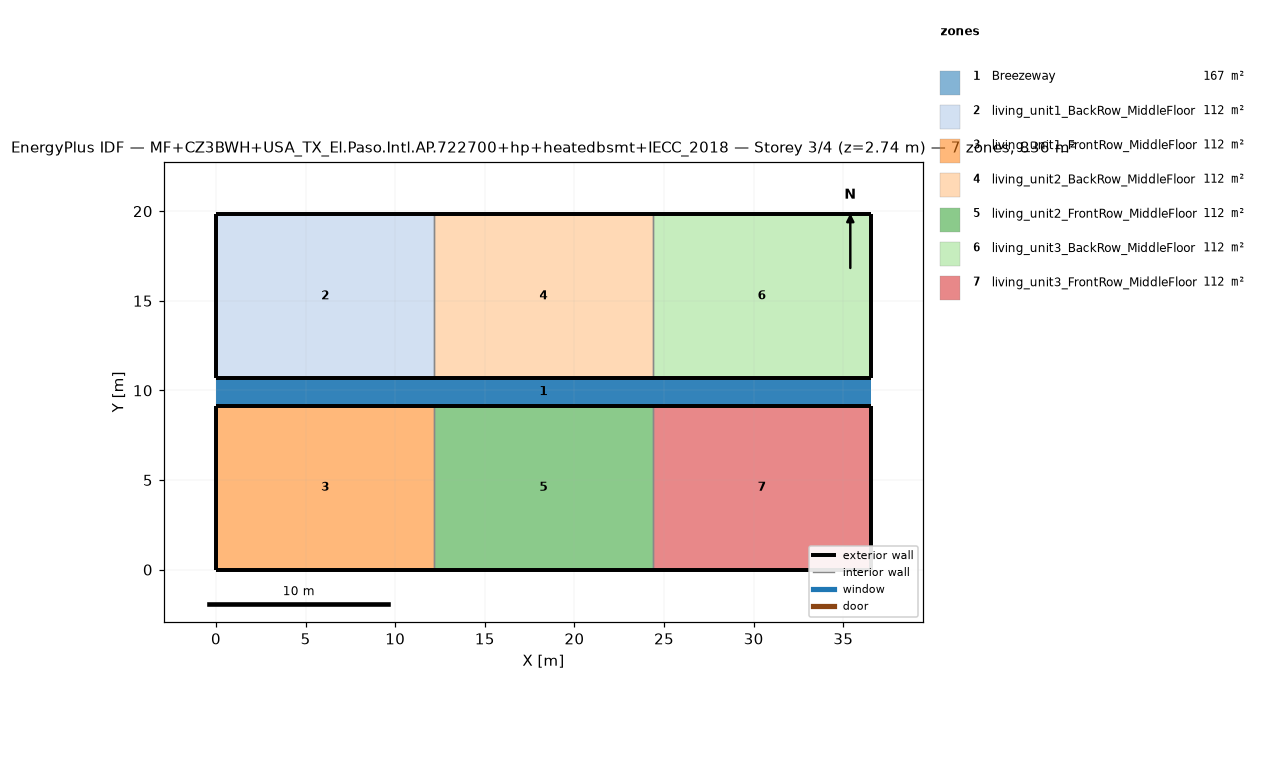
=== STOREY PLAN SPEC (per zone: floor XY polygon, exterior-wall plan segments, windows/doors) ===
zone 1: Breezeway  (167.0 m²)
  floor: (36.54, 9.16) (0.00, 9.16) (0.00, 10.68) (36.54, 10.68)
  floor: (36.54, 9.16) (0.00, 9.16) (0.00, 10.68) (36.54, 10.68)
  floor: (36.54, 9.16) (0.00, 9.16) (0.00, 10.68) (36.54, 10.68)
zone 2: living_unit1_BackRow_MiddleFloor  (111.5 m²)
  floor: (12.18, 10.68) (0.00, 10.68) (0.00, 19.84) (12.18, 19.84)
  exterior wall: (0.00, 10.68) – (12.18, 10.68)  [12.2 m]
  exterior wall: (12.18, 19.84) – (0.00, 19.84)  [12.2 m]
  exterior wall: (0.00, 19.84) – (0.00, 10.68)  [9.2 m]
  interior walls: 1
zone 3: living_unit1_FrontRow_MiddleFloor  (111.5 m²)
  floor: (12.18, 0.00) (0.00, 0.00) (0.00, 9.16) (12.18, 9.16)
  exterior wall: (0.00, 0.00) – (12.18, 0.00)  [12.2 m]
  exterior wall: (12.18, 9.16) – (0.00, 9.16)  [12.2 m]
  exterior wall: (0.00, 9.16) – (0.00, 0.00)  [9.2 m]
  interior walls: 1
zone 4: living_unit2_BackRow_MiddleFloor  (111.5 m²)
  floor: (24.36, 10.68) (12.18, 10.68) (12.18, 19.84) (24.36, 19.84)
  exterior wall: (12.18, 10.68) – (24.36, 10.68)  [12.2 m]
  exterior wall: (24.36, 19.84) – (12.18, 19.84)  [12.2 m]
  interior walls: 2
zone 5: living_unit2_FrontRow_MiddleFloor  (111.5 m²)
  floor: (24.36, 0.00) (12.18, 0.00) (12.18, 9.16) (24.36, 9.16)
  exterior wall: (12.18, 0.00) – (24.36, 0.00)  [12.2 m]
  exterior wall: (24.36, 9.16) – (12.18, 9.16)  [12.2 m]
  interior walls: 2
zone 6: living_unit3_BackRow_MiddleFloor  (111.5 m²)
  floor: (36.54, 10.68) (24.36, 10.68) (24.36, 19.84) (36.54, 19.84)
  exterior wall: (24.36, 10.68) – (36.54, 10.68)  [12.2 m]
  exterior wall: (36.54, 10.68) – (36.54, 19.84)  [9.2 m]
  exterior wall: (36.54, 19.84) – (24.36, 19.84)  [12.2 m]
  interior walls: 1
zone 7: living_unit3_FrontRow_MiddleFloor  (111.5 m²)
  floor: (36.54, 0.00) (24.36, 0.00) (24.36, 9.16) (36.54, 9.16)
  exterior wall: (24.36, 0.00) – (36.54, 0.00)  [12.2 m]
  exterior wall: (36.54, 0.00) – (36.54, 9.16)  [9.2 m]
  exterior wall: (36.54, 9.16) – (24.36, 9.16)  [12.2 m]
  interior walls: 1

=== DERIVED (storey summary) ===
Building: MF+CZ3BWH+USA_TX_El.Paso.Intl.AP.722700+hp+heatedbsmt+IECC_2018
Storey: 3 of 4  (floor level z = 2.74 m)
Storey gross floor area: 836.2 m²
Zones on this storey: 7
  - Breezeway: floor 167.0 m²
  - living_unit1_BackRow_MiddleFloor: floor 111.5 m²; exterior wall 33.5 m (86.9 m²); WWR 0.0%
  - living_unit1_FrontRow_MiddleFloor: floor 111.5 m²; exterior wall 33.5 m (86.9 m²); WWR 0.0%
  - living_unit2_BackRow_MiddleFloor: floor 111.5 m²; exterior wall 24.4 m (63.1 m²); WWR 0.0%
  - living_unit2_FrontRow_MiddleFloor: floor 111.5 m²; exterior wall 24.4 m (63.1 m²); WWR 0.0%
  - living_unit3_BackRow_MiddleFloor: floor 111.5 m²; exterior wall 33.5 m (86.9 m²); WWR 0.0%
  - living_unit3_FrontRow_MiddleFloor: floor 111.5 m²; exterior wall 33.5 m (86.9 m²); WWR 0.0%
Zone adjacency (shared interzone walls):
  - living_unit1_BackRow_MiddleFloor ↔ living_unit2_BackRow_MiddleFloor
  - living_unit1_FrontRow_MiddleFloor ↔ living_unit2_FrontRow_MiddleFloor
  - living_unit2_BackRow_MiddleFloor ↔ living_unit3_BackRow_MiddleFloor
  - living_unit2_FrontRow_MiddleFloor ↔ living_unit3_FrontRow_MiddleFloor